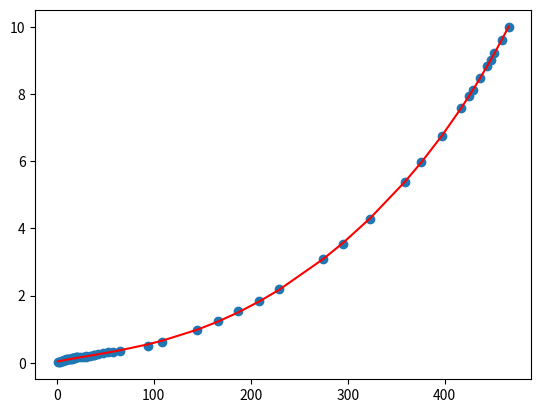

Write Python code to recreate this figure.
import numpy as np
import matplotlib.pyplot as plt

x_small = [18,21,38,48,53,17,18,20,21,27,24,30,34,42,58,65,1,2,3,4,5,6,7,8,9,10,11,12,13,14,15,16,17,18,19]
y_small = [0.12,0.14,0.22,0.27,0.29,0.11,0.12,0.13,0.14,0.16,0.15,0.18,0.2,0.24,0.32,0.35,0.01,0.02,0.03,0.04,0.05,0.06,0.07,0.08,0.09,0.1,0.11,0.12,0.13,0.14,0.15,0.16,0.17,0.18,0.19]
x = [16,30,38,94,109,145,166,187,209,229,275,295,323,359,376,397,417,425,429,436,444,448,451,459,466]
y = [0.1,0.18,0.32,0.5,0.62,0.99,1.24,1.53,1.85,2.19,3.09,3.55,4.28,5.38,5.97,6.76,7.59,7.94,8.12,8.48,8.85,9.03,9.22,9.61,10]

x_total = x + x_small
y_total = y + y_small

assert len(x_total) == len(y_total)

#data increases so sorting it is fine 
x_total.sort()
y_total.sort()

x_total = np.array(x_total)
y_total = np.array(y_total)

#get a polynomial function
coefficents = np.polyfit(x_total, y_total, 5)

y_fit = np.polyval(coefficents, x_total)

#string to store the coefficients
poly_str = "y = "
for i, coeff in enumerate(reversed(coefficents)):
    if i == 0:
        poly_str += f"{coeff}"
    elif i == 1:
        poly_str += f" + {coeff}x"
    else:
        poly_str += f" + {coeff}x^{i}"

print(f"The function is {poly_str}")
plt.plot(x_total, y_total, 'o')
plt.plot(x_total, y_fit, 'r-')
plt.show()